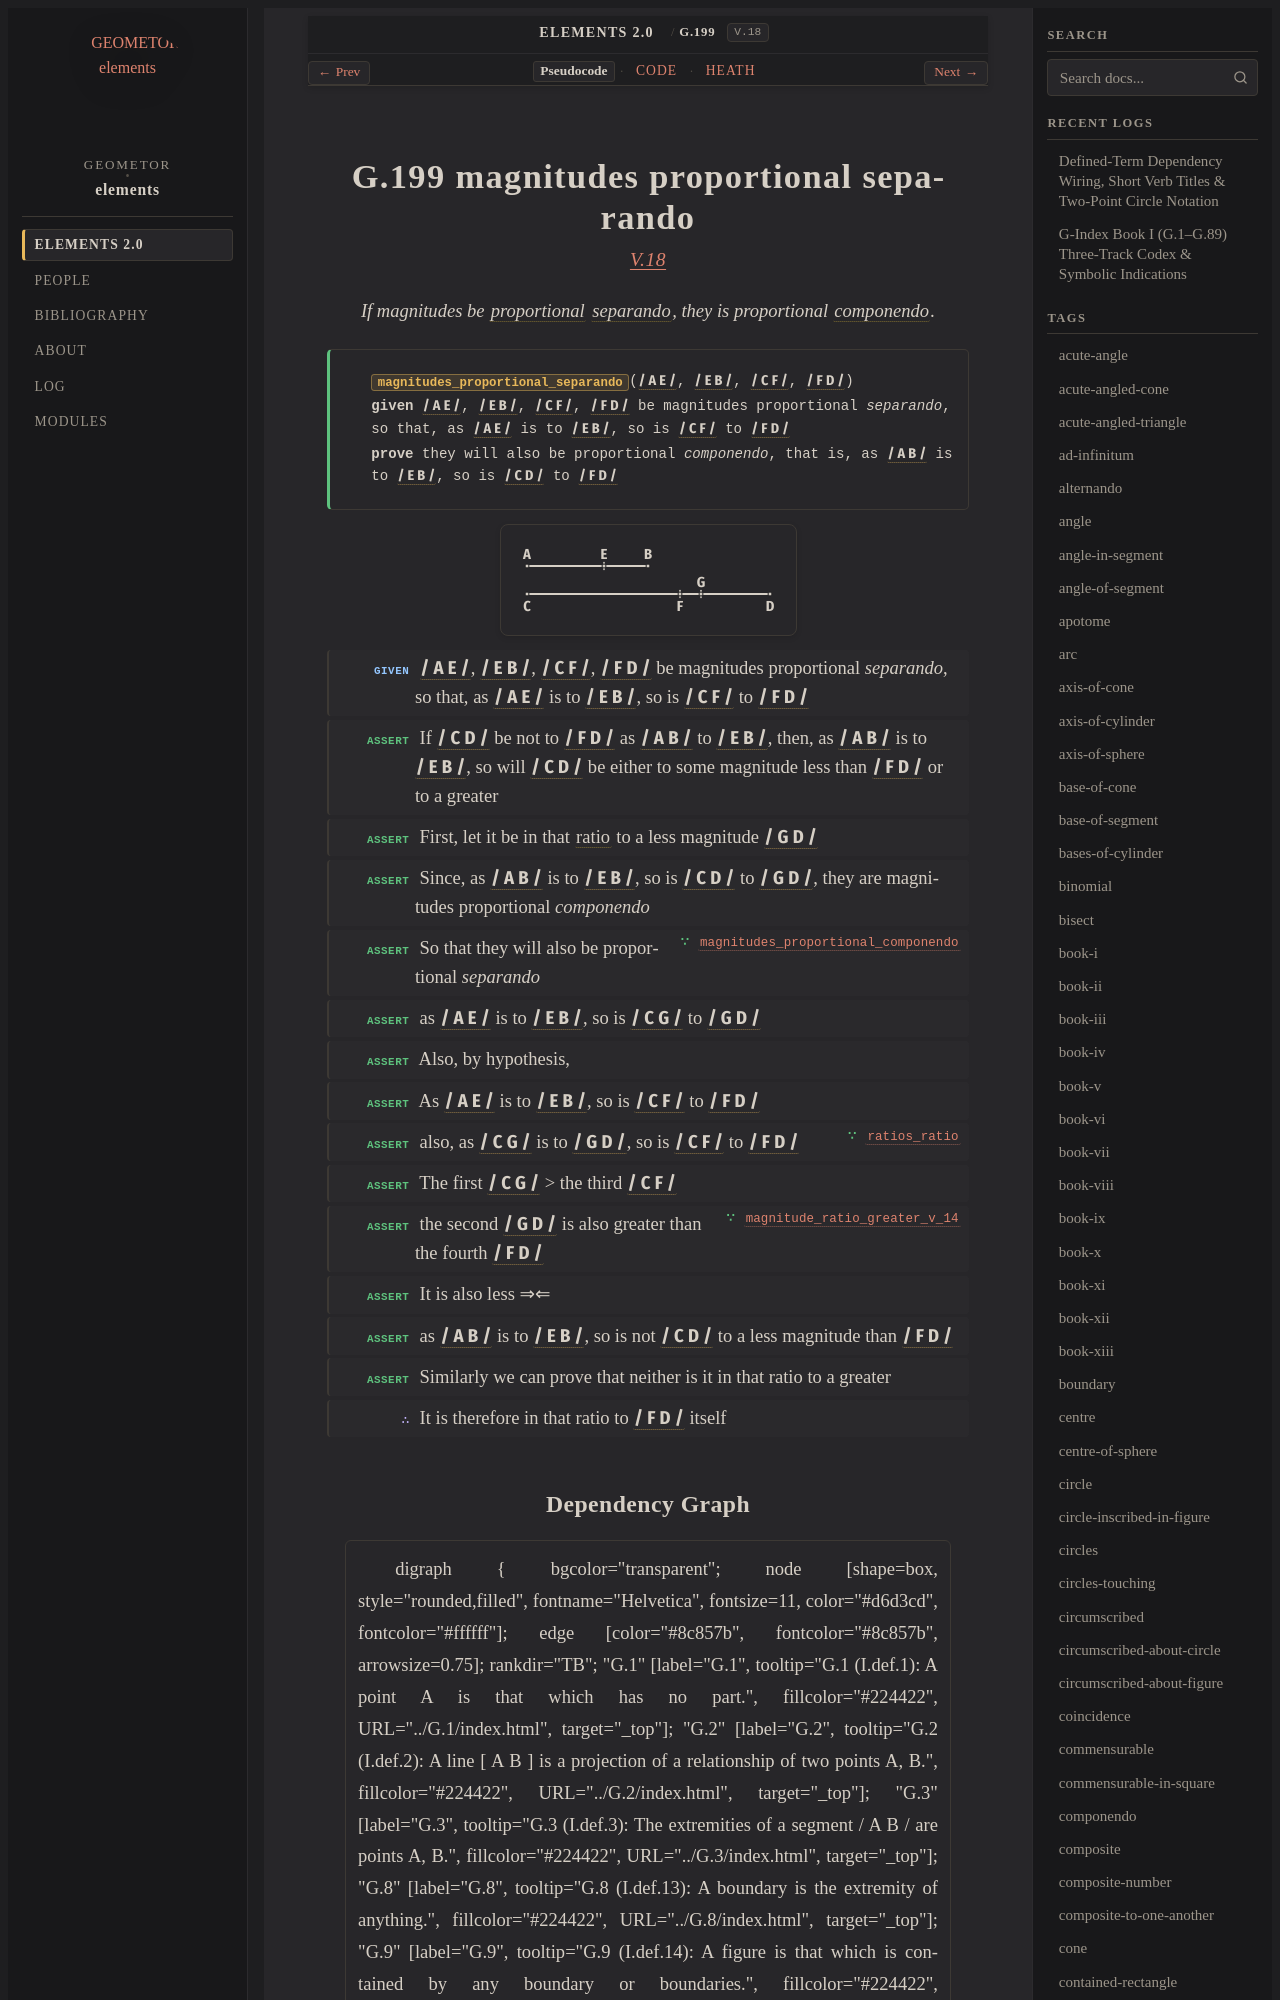

repository: geometor/elements · page: elements2/G.199/index.html · generator: sphinx

:order: 199
:number: 199
:canonical_id: G.199
:original_id: V.18
:title: G.199 magnitudes proportional separando
:volume: II
:book: V
:type: prop
:subtype: theorem
:categories: theorem, proof, proportions, magnitudes
:category: theorem, proof, proportions, magnitudes
:tags: book-v, segment, proportional, separando, componendo, ratio, proportion, reductio-ad-absurdum
:dependencies: G.173, G.180, G.189, G.192, G.196, G.197, G.198
:excerpt: If magnitudes be proportional separando, they is proportional componendo.

.. _G.199:
.. _V.18:
